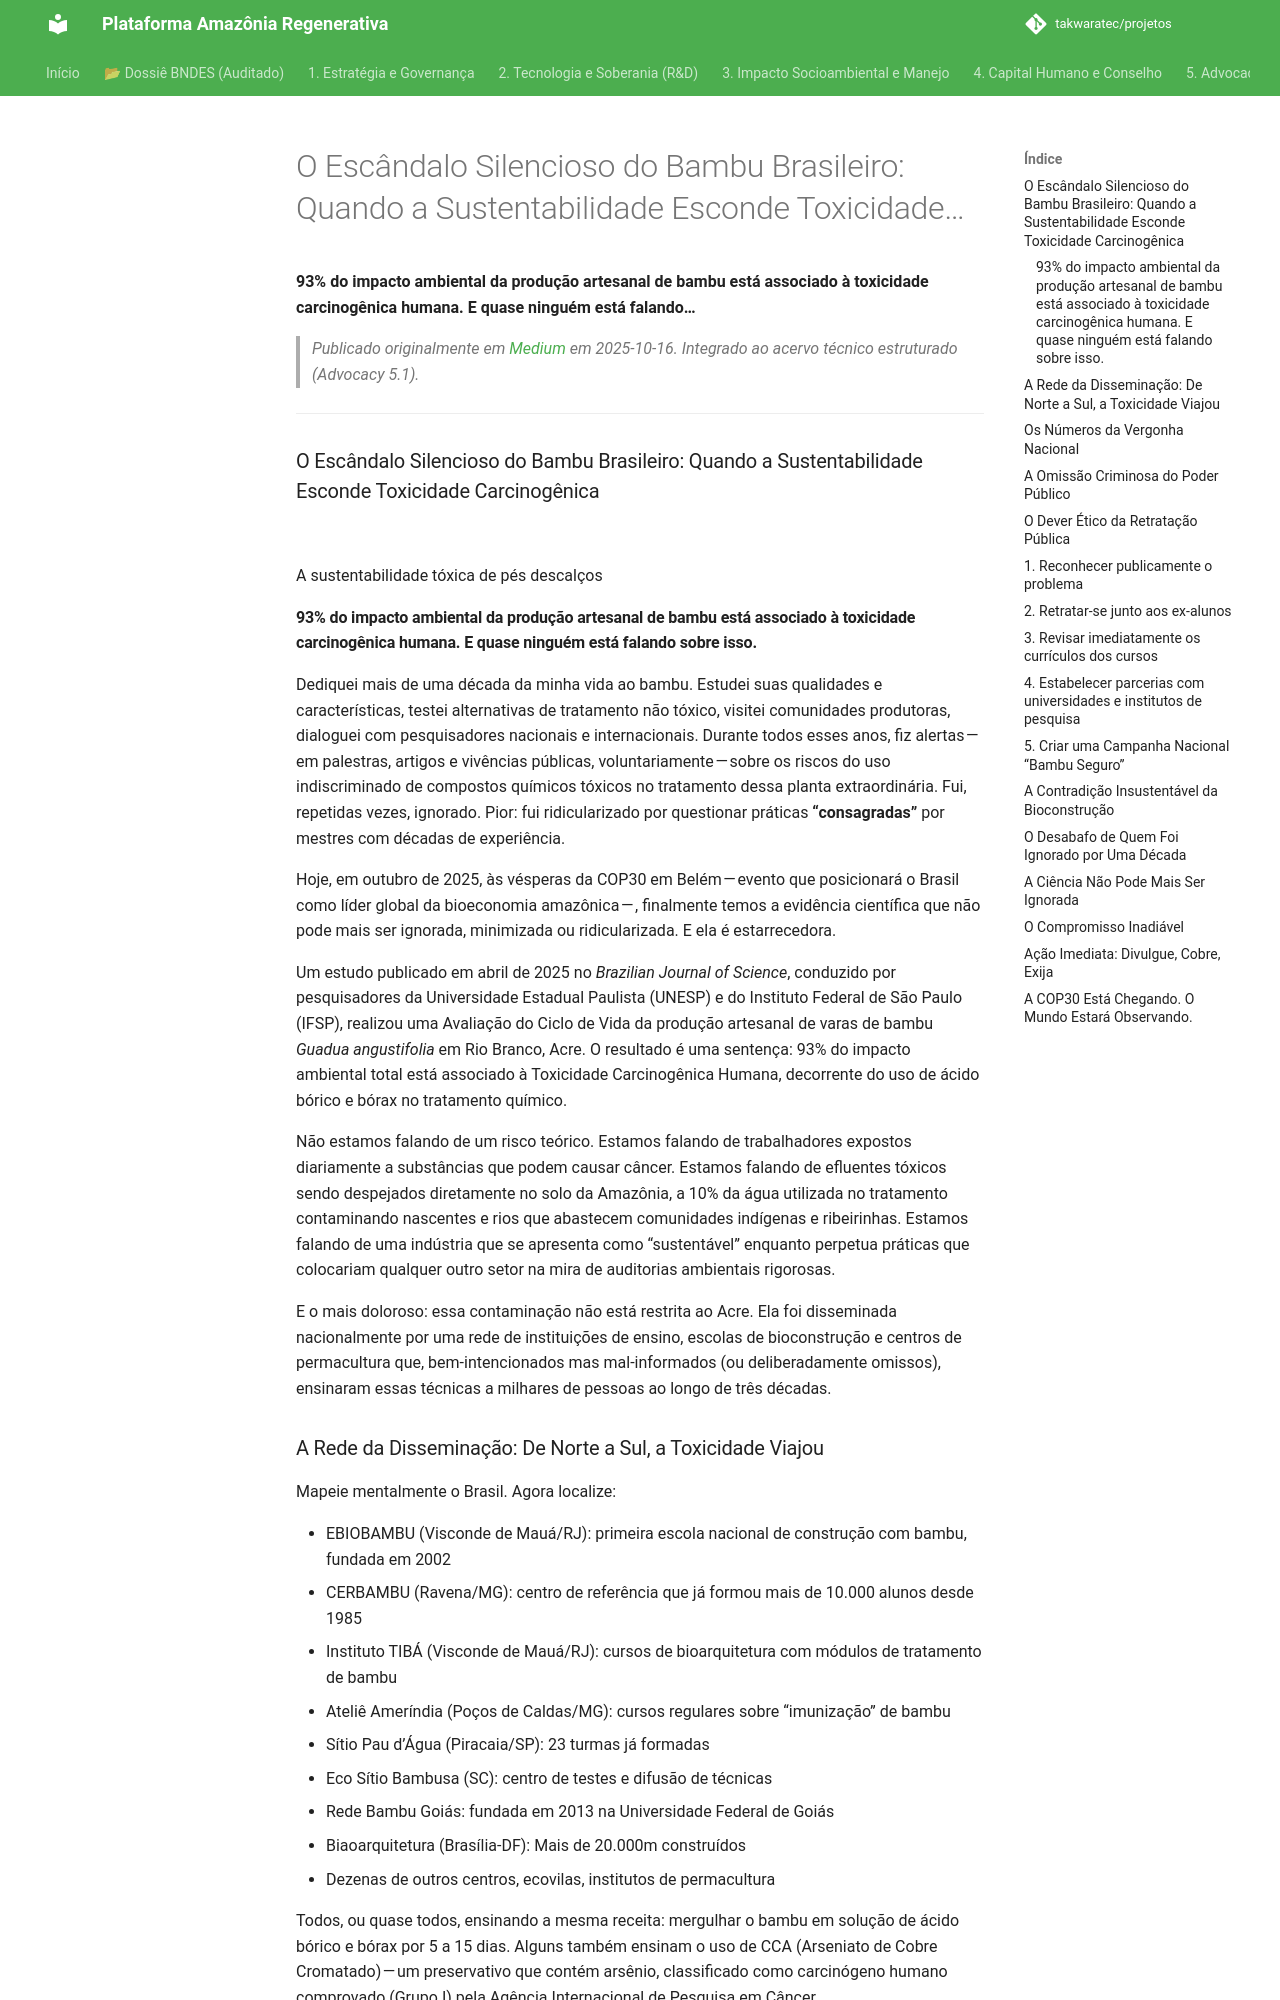

repository: takwaratec/projetos · page: 07_BLOG_MEDIUM/2025-10-16_O-Esc-ndalo-Silencioso-do-Bambu-Brasileiro--Quando-a-Sustentabilidade-Esconde-Toxicidade--b33acea60ccc/index.html · generator: mkdocs

---
title: "O Escândalo Silencioso do Bambu Brasileiro: Quando a Sustentabilidade Esconde Toxicidade…"
date: 2025-10-16
author: Fabio Takwara
category: Blog
source: Medium
---

# O Escândalo Silencioso do Bambu Brasileiro: Quando a Sustentabilidade Esconde Toxicidade…
**93% do impacto ambiental da produção artesanal de bambu está associado à toxicidade carcinogênica humana. E quase ninguém está falando…**

> *Publicado originalmente em [Medium](https://medium.com/@fabiotakwara/o-esc%C3%A2ndalo-silencioso-do-bambu-brasileiro-quando-a-sustentabilidade-esconde-toxicidade-b33acea60ccc) em 2025-10-16. Integrado ao acervo técnico estruturado (Advocacy 5.1).*

---

### O Escândalo Silencioso do Bambu Brasileiro: Quando a Sustentabilidade Esconde Toxicidade Carcinogênica

![](https://cdn-images-1.medium.com/max/800/1*CnoUoSekd-ivHajGiakB6A.png)

A sustentabilidade tóxica de pés descalços

#### 93% do impacto ambiental da produção artesanal de bambu está associado à toxicidade carcinogênica humana. E quase ninguém está falando sobre isso.

Dediquei mais de uma década da minha vida ao bambu. Estudei suas qualidades e características, testei alternativas de tratamento não tóxico, visitei comunidades produtoras, dialoguei com pesquisadores nacionais e internacionais. Durante todos esses anos, fiz alertas — em palestras, artigos e vivências públicas, voluntariamente — sobre os riscos do uso indiscriminado de compostos químicos tóxicos no tratamento dessa planta extraordinária. Fui, repetidas vezes, ignorado. Pior: fui ridicularizado por questionar práticas **“consagradas”** por mestres com décadas de experiência.

Hoje, em outubro de 2025, às vésperas da COP30 em Belém — evento que posicionará o Brasil como líder global da bioeconomia amazônica — , finalmente temos a evidência científica que não pode mais ser ignorada, minimizada ou ridicularizada. E ela é estarrecedora.

Um estudo publicado em abril de 2025 no *Brazilian Journal of Science*, conduzido por pesquisadores da Universidade Estadual Paulista (UNESP) e do Instituto Federal de São Paulo (IFSP), realizou uma Avaliação do Ciclo de Vida da produção artesanal de varas de bambu *Guadua angustifolia* em Rio Branco, Acre. O resultado é uma sentença: 93% do impacto ambiental total está associado à Toxicidade Carcinogênica Humana, decorrente do uso de ácido bórico e bórax no tratamento químico.

Não estamos falando de um risco teórico. Estamos falando de trabalhadores expostos diariamente a substâncias que podem causar câncer. Estamos falando de efluentes tóxicos sendo despejados diretamente no solo da Amazônia, a 10% da água utilizada no tratamento contaminando nascentes e rios que abastecem comunidades indígenas e ribeirinhas. Estamos falando de uma indústria que se apresenta como “sustentável” enquanto perpetua práticas que colocariam qualquer outro setor na mira de auditorias ambientais rigorosas.

E o mais doloroso: essa contaminação não está restrita ao Acre. Ela foi disseminada nacionalmente por uma rede de instituições de ensino, escolas de bioconstrução e centros de permacultura que, bem-intencionados mas mal-informados (ou deliberadamente omissos), ensinaram essas técnicas a milhares de pessoas ao longo de três décadas.
